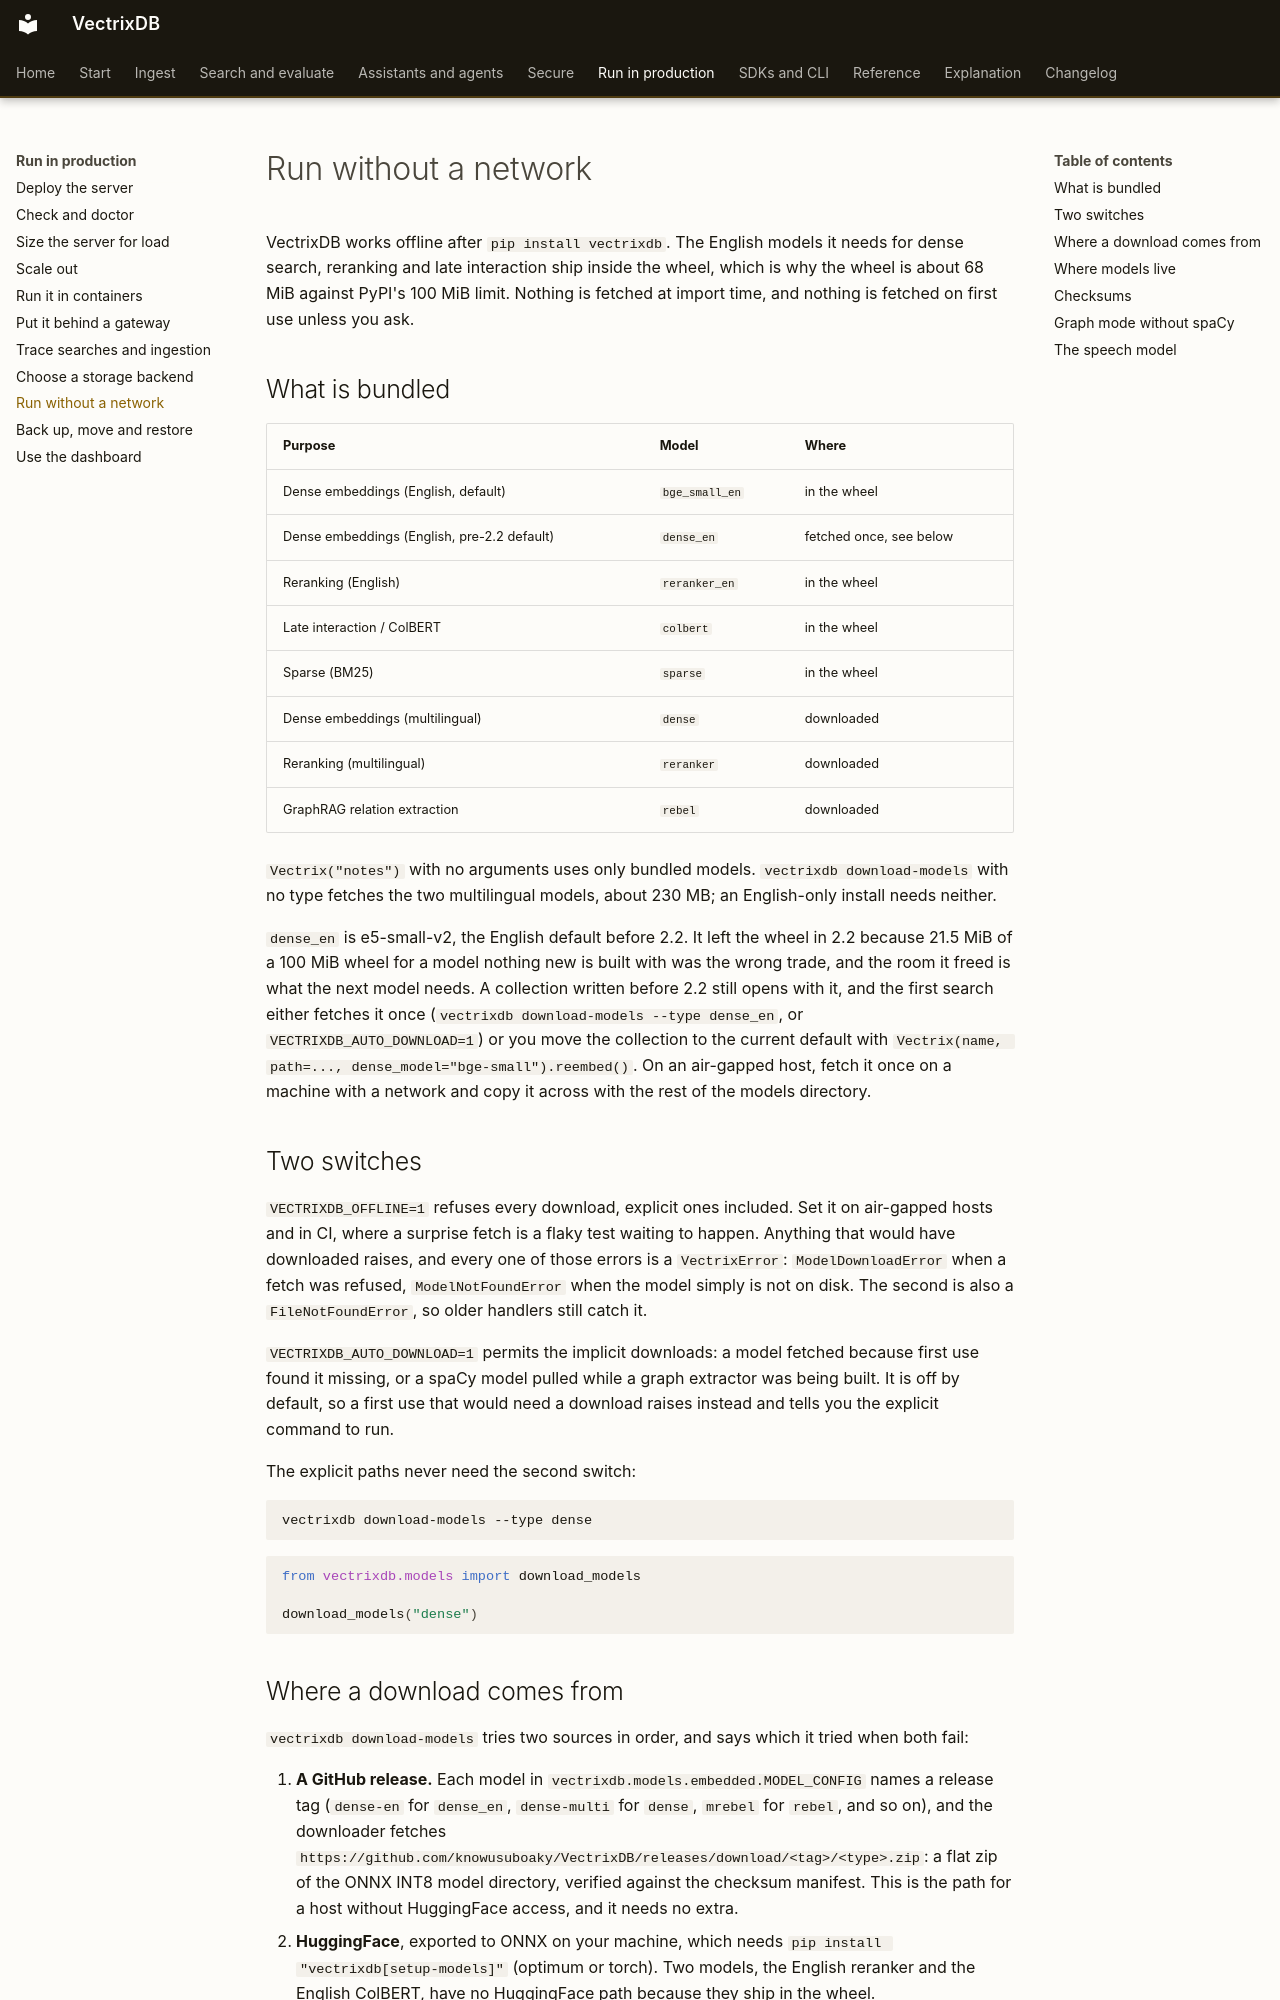

repository: knowusuboaky/VectrixDB · page: how-to/offline/index.html · generator: mkdocs

# Run without a network

VectrixDB works offline after `pip install vectrixdb`. The English models it needs for dense search, reranking and late interaction ship inside the wheel, which is why the wheel is about 68 MiB against PyPI's 100 MiB limit. Nothing is fetched at import time, and nothing is fetched on first use unless you ask.

## What is bundled

| Purpose | Model | Where |
| --- | --- | --- |
| Dense embeddings (English, default) | `bge_small_en` | in the wheel |
| Dense embeddings (English, pre-2.2 default) | `dense_en` | fetched once, see below |
| Reranking (English) | `reranker_en` | in the wheel |
| Late interaction / ColBERT | `colbert` | in the wheel |
| Sparse (BM25) | `sparse` | in the wheel |
| Dense embeddings (multilingual) | `dense` | downloaded |
| Reranking (multilingual) | `reranker` | downloaded |
| GraphRAG relation extraction | `rebel` | downloaded |

`Vectrix("notes")` with no arguments uses only bundled models. `vectrixdb download-models` with no type fetches the two multilingual models, about 230 MB; an English-only install needs neither.

`dense_en` is e5-small-v2, the English default before 2.2. It left the wheel in 2.2 because 21.5 MiB of a 100 MiB wheel for a model nothing new is built with was the wrong trade, and the room it freed is what the next model needs. A collection written before 2.2 still opens with it, and the first search either fetches it once (`vectrixdb download-models --type dense_en`, or `VECTRIXDB_AUTO_DOWNLOAD=1`) or you move the collection to the current default with `Vectrix(name, path=..., dense_model="bge-small").reembed()`. On an air-gapped host, fetch it once on a machine with a network and copy it across with the rest of the models directory.

## Two switches

`VECTRIXDB_OFFLINE=1` refuses every download, explicit ones included. Set it on air-gapped hosts and in CI, where a surprise fetch is a flaky test waiting to happen. Anything that would have downloaded raises, and every one of those errors is a `VectrixError`: `ModelDownloadError` when a fetch was refused, `ModelNotFoundError` when the model simply is not on disk. The second is also a `FileNotFoundError`, so older handlers still catch it.

`VECTRIXDB_AUTO_DOWNLOAD=1` permits the implicit downloads: a model fetched because first use found it missing, or a spaCy model pulled while a graph extractor was being built. It is off by default, so a first use that would need a download raises instead and tells you the explicit command to run.

The explicit paths never need the second switch:

```bash
vectrixdb download-models --type dense
```

```python
from vectrixdb.models import download_models

download_models("dense")
```
